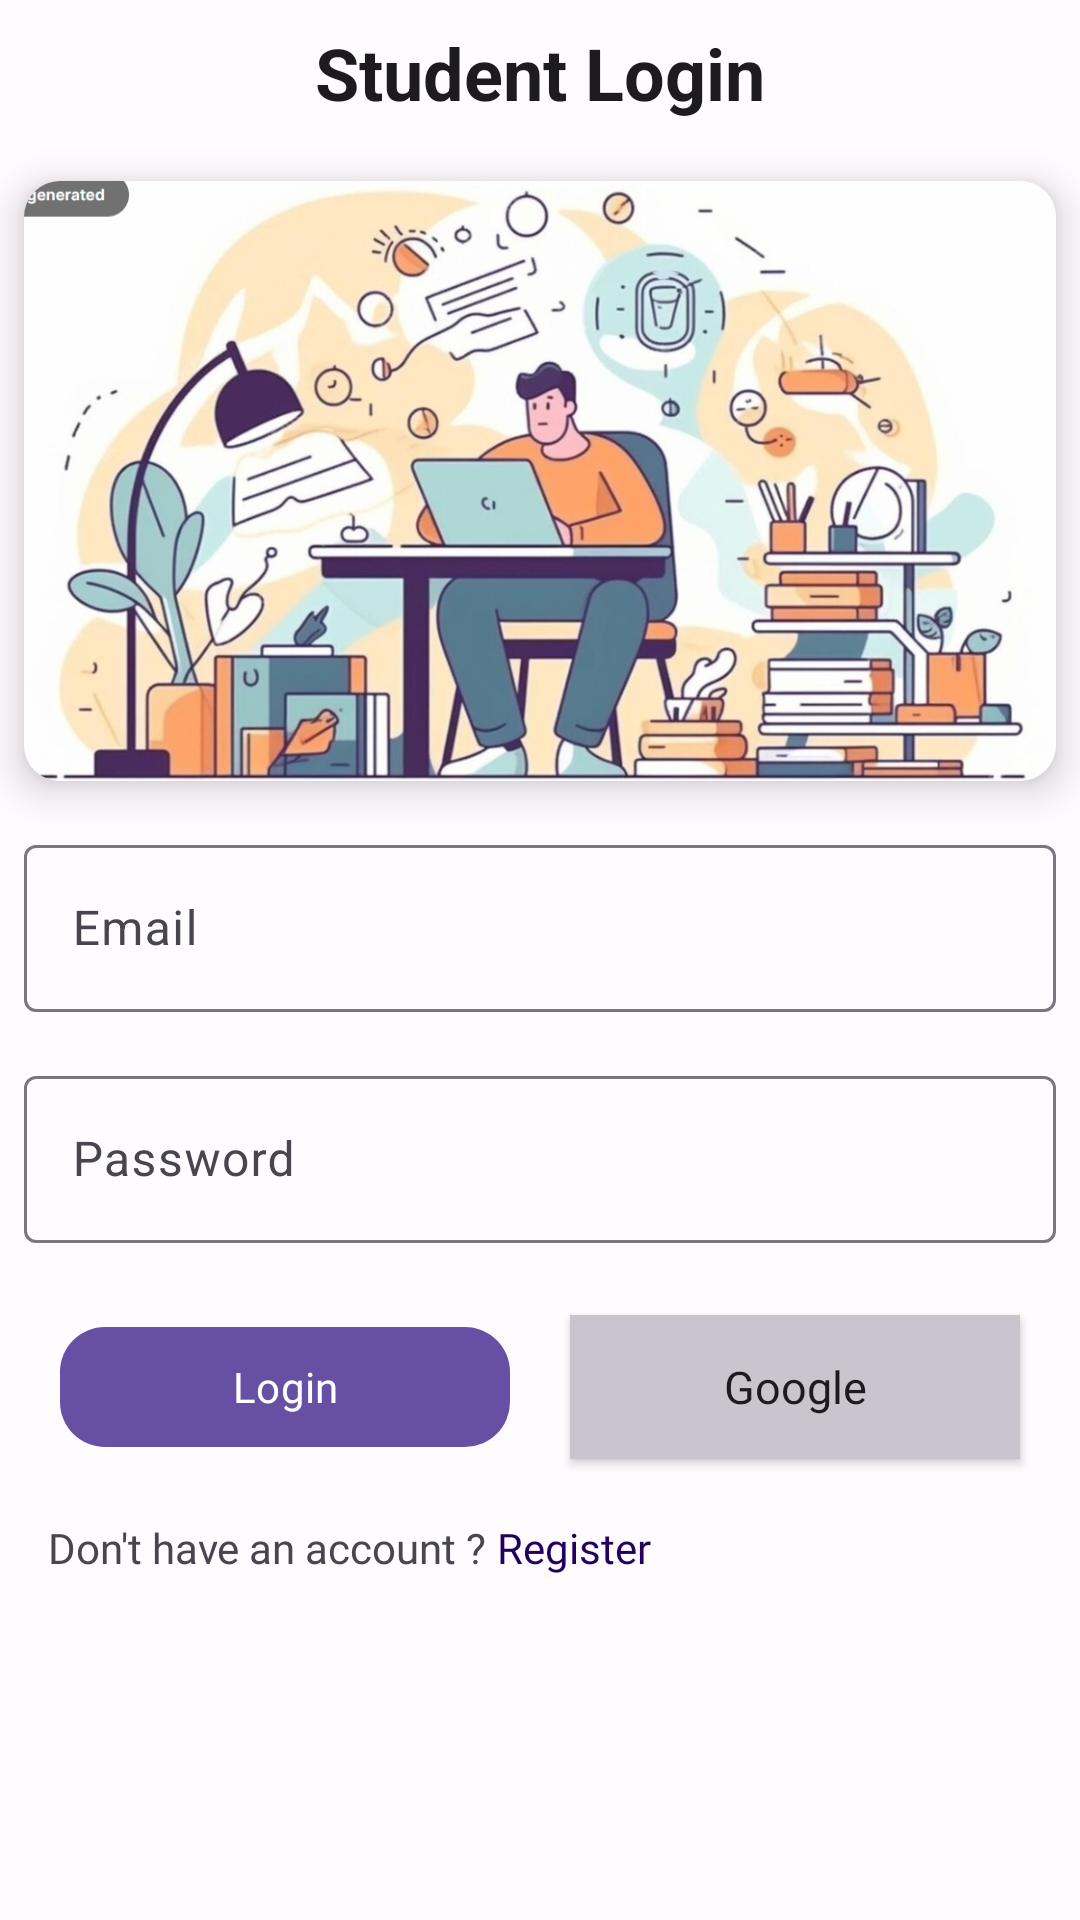

Here is an Android app screen rendered from its layout file. Give the layout XML and the strings, colors and styles it references.
<!-- AndroidManifest.xml: application theme Theme.HostelHub -->
<!-- res/layout/activity_student_login.xml -->
<?xml version="1.0" encoding="utf-8"?>
<androidx.constraintlayout.widget.ConstraintLayout xmlns:android="http://schemas.android.com/apk/res/android"
    xmlns:app="http://schemas.android.com/apk/res-auto"
    xmlns:tools="http://schemas.android.com/tools"
    android:layout_width="match_parent"
    android:layout_height="match_parent"
    tools:context=".student.StudentLogin">

    <TextView
        android:id="@+id/student_register"
        android:layout_width="wrap_content"
        android:layout_height="wrap_content"
        android:layout_marginTop="8dp"
        android:text="Student Login"
        android:textColor="?attr/colorOnSurface"
        android:textSize="24sp"
        android:textStyle="bold"
        app:layout_constraintEnd_toEndOf="parent"
        app:layout_constraintStart_toStartOf="parent"
        app:layout_constraintTop_toTopOf="parent" />

    <ImageView
        android:id="@+id/btnBack"
        android:layout_width="wrap_content"
        android:layout_height="wrap_content"
        android:layout_marginStart="8dp"
        android:src="@drawable/round_arrow_back_24"
        app:layout_constraintBottom_toBottomOf="@id/student_register"
        app:layout_constraintStart_toStartOf="parent"
        app:layout_constraintTop_toTopOf="@id/student_register" />

    <androidx.cardview.widget.CardView
        android:id="@+id/cardView"
        android:layout_width="0dp"
        android:layout_height="wrap_content"
        android:layout_marginStart="8dp"
        android:layout_marginTop="20dp"
        android:layout_marginEnd="8dp"
        app:cardCornerRadius="12dp"
        app:cardElevation="8dp"
        app:layout_constraintEnd_toEndOf="parent"
        app:layout_constraintStart_toStartOf="parent"
        app:layout_constraintTop_toBottomOf="@id/student_register">

        <ImageView
            android:layout_width="wrap_content"
            android:layout_height="200dp"
            android:scaleType="centerCrop"
            android:src="@drawable/student2" />

    </androidx.cardview.widget.CardView>

    <com.google.android.material.textfield.TextInputLayout
        android:id="@+id/email_text_input_layout"
        android:layout_width="0dp"
        android:layout_height="wrap_content"
        android:layout_marginTop="16dp"
        android:hint="Email"
        app:layout_constraintEnd_toEndOf="@id/cardView"
        app:layout_constraintStart_toStartOf="@id/cardView"
        app:layout_constraintTop_toBottomOf="@id/cardView">

        <com.google.android.material.textfield.TextInputEditText
            android:id="@+id/email_edit_text"
            android:layout_width="match_parent"
            android:layout_height="wrap_content"
            android:inputType="textEmailAddress" />

    </com.google.android.material.textfield.TextInputLayout>

    <com.google.android.material.textfield.TextInputLayout
        android:id="@+id/password_text_input_layout"
        android:layout_width="0dp"
        android:layout_height="wrap_content"

        android:layout_marginTop="16dp"
        android:hint="Password"

        app:layout_constraintEnd_toEndOf="@id/email_text_input_layout"
        app:layout_constraintStart_toStartOf="@id/email_text_input_layout"
        app:layout_constraintTop_toBottomOf="@id/email_text_input_layout">

        <com.google.android.material.textfield.TextInputEditText
            android:id="@+id/password_edit_text"
            android:layout_width="match_parent"
            android:layout_height="wrap_content"
            android:inputType="textPassword" />

    </com.google.android.material.textfield.TextInputLayout>


    <com.google.android.material.button.MaterialButton
        android:id="@+id/login_button"
        android:layout_width="150dp"
        android:layout_height="wrap_content"
        android:layout_marginTop="24dp"
        android:elevation="8dp"
        android:padding="10dp"
        android:text="Login"
        android:fontFamily="@font/aclonica"
        app:cornerRadius="15dp"
        app:layout_constraintEnd_toStartOf="@+id/google"
        app:layout_constraintHorizontal_bias="0.5"
        app:layout_constraintStart_toStartOf="parent"
        app:layout_constraintTop_toBottomOf="@+id/password_text_input_layout" />

    <androidx.appcompat.widget.AppCompatButton
        android:id="@+id/google"
        android:layout_width="150dp"
        android:layout_height="wrap_content"
        android:layout_marginTop="24dp"
        android:background="@color/md_theme_light_outlineVariant"
        android:drawableLeft="@drawable/google"
        android:padding="10dp"
        app:cornerRadius="15dp"
        android:text="Google"
        android:textSize="15sp"
        android:textAllCaps="false"
        android:fontFamily="@font/aclonica"

        app:layout_constraintEnd_toEndOf="parent"
        app:layout_constraintHorizontal_bias="0.5"
        app:layout_constraintStart_toEndOf="@+id/login_button"
        app:layout_constraintTop_toBottomOf="@+id/password_text_input_layout" />

    <TextView
        android:id="@+id/textView_dont_have_account"
        android:layout_width="wrap_content"
        android:layout_height="wrap_content"
        android:layout_marginStart="16dp"
        android:layout_marginTop="20dp"
        android:text="Don't have an account ? "
        android:fontFamily="@font/aclonica"

        android:textSize="14sp"
        app:layout_constraintStart_toStartOf="parent"
        app:layout_constraintTop_toBottomOf="@+id/login_button" />

    <TextView
        android:id="@+id/textView_register"
        android:layout_width="wrap_content"
        android:layout_height="wrap_content"
        android:text="Register"
        android:fontFamily="@font/aclonica"

        android:textColor="?attr/colorOnPrimaryContainer"
        android:textSize="14sp"
        app:layout_constraintBottom_toBottomOf="@id/textView_dont_have_account"
        app:layout_constraintStart_toEndOf="@id/textView_dont_have_account"
        app:layout_constraintTop_toTopOf="@id/textView_dont_have_account" />

</androidx.constraintlayout.widget.ConstraintLayout>
<!-- resources referenced by this layout -->
<resources>
  <color name="md_theme_light_outlineVariant">#CAC4CF</color>
  <style name="Theme.HostelHub" parent="Base.Theme.HostelHub" />
  <color name="splash">#F9F9EF</color>
  <color name="md_theme_light_primary">#6750A4</color>
  <color name="md_theme_light_onPrimary">#FFFFFF</color>
  <color name="md_theme_light_primaryContainer">#E9DDFF</color>
  <color name="md_theme_light_onPrimaryContainer">#22005D</color>
  <color name="md_theme_light_secondary">#625B71</color>
  <color name="md_theme_light_onSecondary">#FFFFFF</color>
  <color name="md_theme_light_secondaryContainer">#E8DEF8</color>
  <color name="md_theme_light_onSecondaryContainer">#1E192B</color>
  <color name="md_theme_light_tertiary">#7E5260</color>
  <color name="md_theme_light_onTertiary">#FFFFFF</color>
  <color name="md_theme_light_tertiaryContainer">#FFD9E3</color>
  <color name="md_theme_light_onTertiaryContainer">#31101D</color>
  <color name="md_theme_light_error">#BA1A1A</color>
  <color name="md_theme_light_errorContainer">#FFDAD6</color>
  <color name="md_theme_light_onError">#FFFFFF</color>
  <color name="md_theme_light_onErrorContainer">#410002</color>
  <color name="md_theme_light_background">#FFFBFF</color>
  <color name="md_theme_light_onBackground">#1C1B1E</color>
  <color name="md_theme_light_surface">#FFFBFF</color>
  <color name="md_theme_light_onSurface">#1C1B1E</color>
  <color name="md_theme_light_surfaceVariant">#E7E0EB</color>
  <color name="md_theme_light_onSurfaceVariant">#49454E</color>
  <color name="md_theme_light_outline">#7A757F</color>
  <color name="md_theme_light_inverseOnSurface">#F4EFF4</color>
  <color name="md_theme_light_inverseSurface">#313033</color>
  <color name="md_theme_light_inversePrimary">#CFBCFF</color>
</resources>
